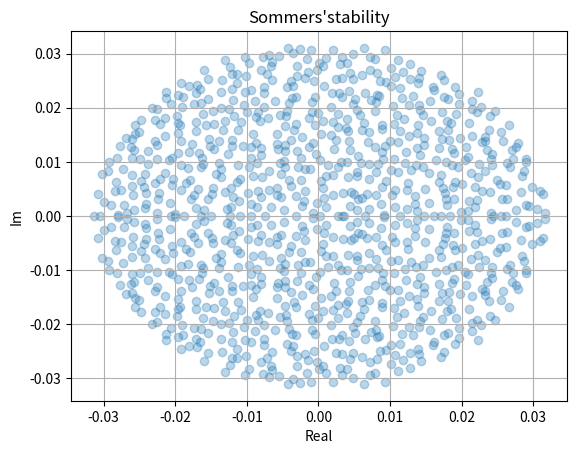

Here is the Python script that generated this plot:
#!/usr/bin/env python3
# -*- coding: utf-8 -*-
"""
Created on Tue Sep 25 10:36:42 2018

@author: javiergaleano
"""

# Sommers's stability

import numpy as np
import matplotlib.pyplot as plt


S = 1000  # number of species

### Sommers et al. Stability

vari = 1/S

somer = np.zeros((S,S))
ma_som = np.random.normal(loc = 0.0, scale =vari, size=(S*S-S))

t=0
for i in range(S):
    for j in range(S):
        if i != j:
            somer[i][j]= ma_som[t]
            t +=1
            
### mean and var of the matrix

mediasom = np.mean(somer, dtype = np.float64)
varianzasom = np.var(somer,dtype=np.float64)

print(mediasom, varianzasom)

### calculating eigenvalues and plotting

autovalor = np.linalg.eigvals(somer)

X=[]
Y=[]
for i in autovalor:    
    X.append(i.real)
    Y.append(i.imag)


fig, ax = plt.subplots(1, 1)
ax.scatter(X,Y,alpha=0.3)
ax.grid(True)
ax.set_title("Sommers'stability")
ax.set(xlabel="Real", ylabel="Im")



#mean, var, skew, kurt = halfnorm.stats(moments='mvsk')

#x = np.linspace(halfnorm.ppf(0.01), halfnorm.ppf(0.99), 100)

#ax.plot(x, halfnorm.pdf(x), 'ro', lw=5, alpha=0.6, label='halfnorm pdf')

#r = halfnorm.rvs(size=10000)
#ax.hist(r, normed=True, histtype='stepfilled', bins = 20, alpha=0.2)
#ax.legend(loc='best', frameon=False)
#plt.show()



